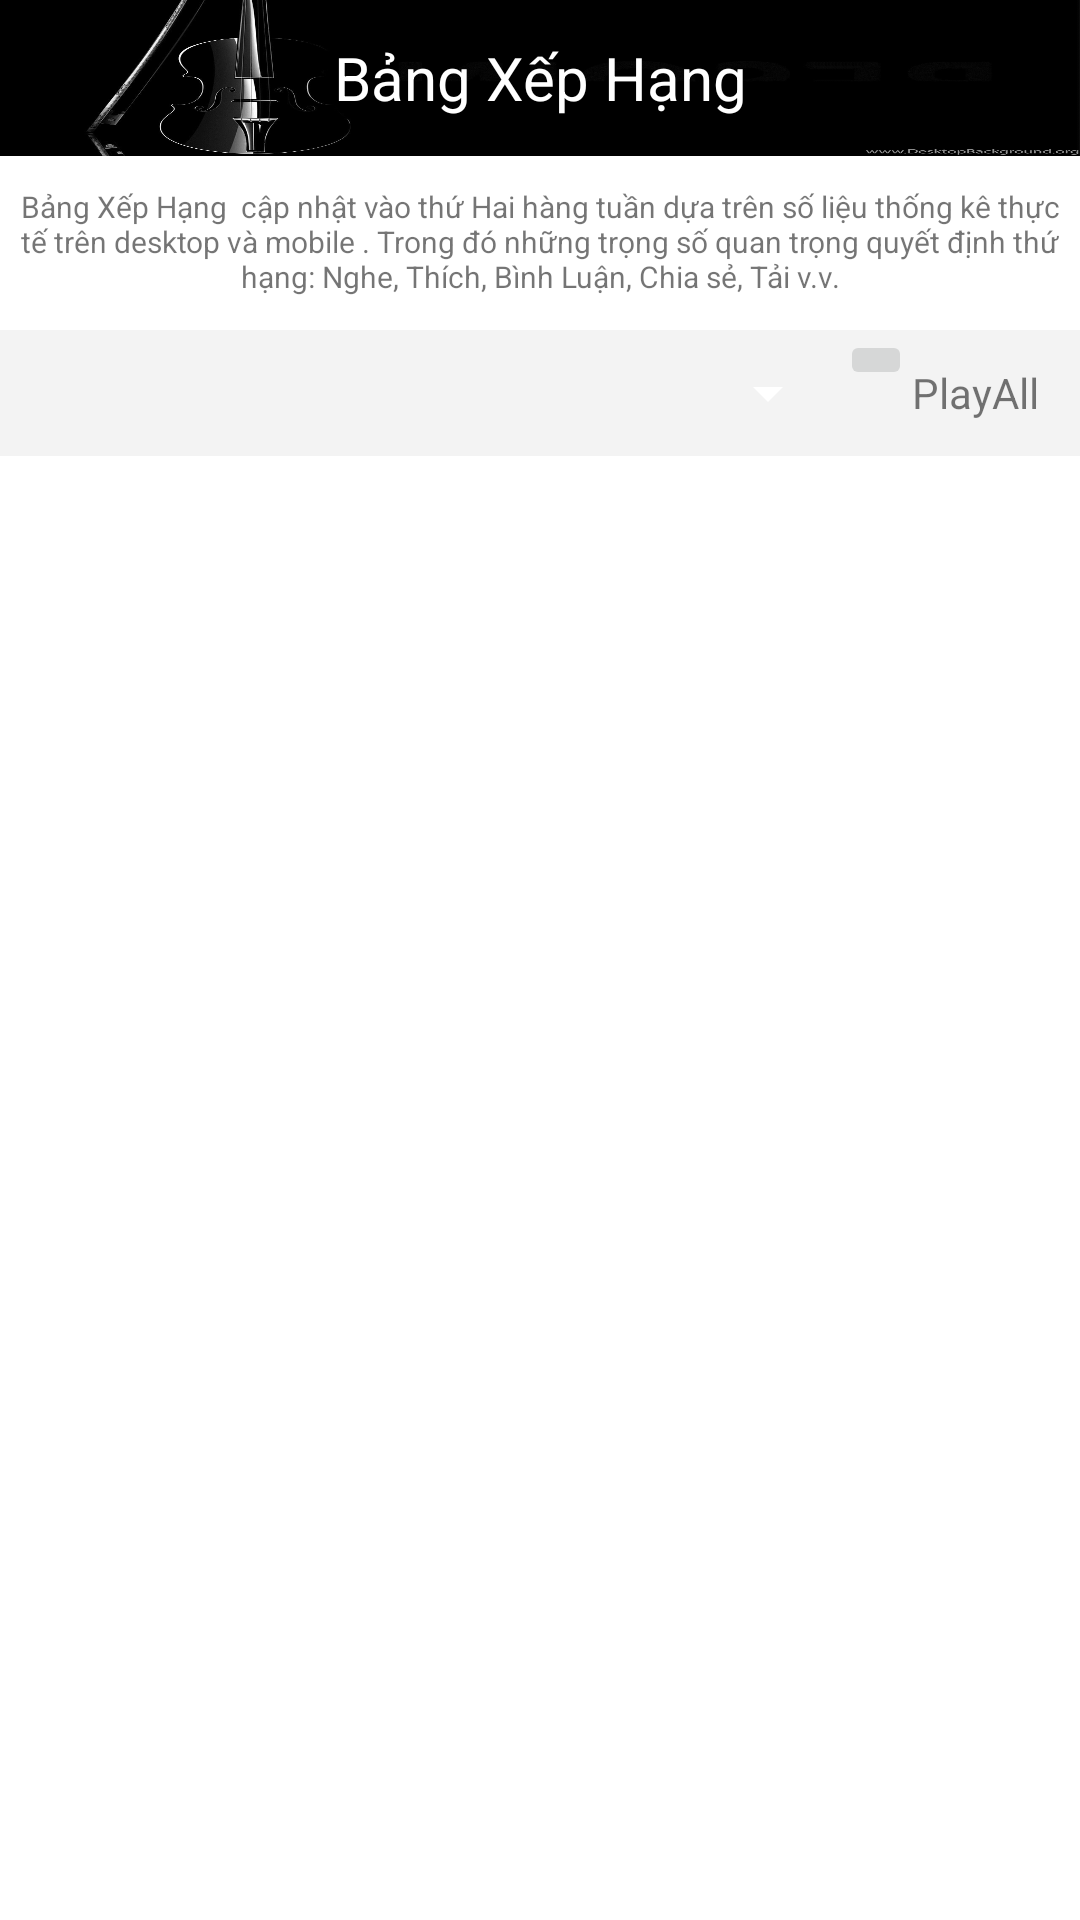

Layout XML and referenced resources for this Android screen:
<!-- AndroidManifest.xml: application theme Theme.QuanLyAmNhac -->
<!-- res/layout/fragment_rank.xml -->
<?xml version="1.0" encoding="utf-8"?>
<RelativeLayout xmlns:android="http://schemas.android.com/apk/res/android"
    android:layout_width="match_parent"
    android:layout_height="match_parent"
    >


    <TextView
        android:id="@+id/title"
        android:layout_width="402dp"
        android:layout_height="52dp"
        android:layout_marginBottom="10dp"
        android:background="@drawable/img_1"
        android:gravity="center"
        android:text="Bảng Xếp Hạng"
        android:textAlignment="center"
        android:textColor="#FFF"

        android:textSize="20sp"></TextView>

    <TextView
        android:id="@+id/decriptiontitle"
        android:layout_width="match_parent"
        android:layout_height="38dp"
        android:layout_below="@+id/title"
        android:text="Bảng Xếp Hạng  cập nhật vào thứ Hai hàng tuần dựa trên số liệu thống kê thực tế trên desktop và mobile . Trong đó những trọng số quan trọng quyết định thứ hạng: Nghe, Thích, Bình Luận, Chia sẻ, Tải v.v."
        android:textAlignment="center"
        android:textSize="10sp"></TextView>

    <RelativeLayout
        android:id="@+id/layoutbxh"
        android:layout_width="match_parent"
        android:layout_height="wrap_content"
        android:layout_below="@+id/decriptiontitle"
        android:layout_marginTop="10dp"
        android:background="#0C000000">

        <Spinner
            android:id="@+id/spinner1"
            android:layout_width="280dp"
            android:layout_height="42dp" />

        <ImageButton
            android:id="@+id/BTN_2"
            android:layout_width="wrap_content"
            android:layout_height="wrap_content"
            android:layout_toRightOf="@+id/spinner1"

            android:drawablePadding="10dp"
            android:src="@drawable/ic_backicon" />

        <TextView
            android:id="@+id/textView3"
            android:layout_width="wrap_content"
            android:layout_height="wrap_content"
            android:layout_centerVertical="true"

            android:layout_toRightOf="@+id/BTN_2"
            android:text="PlayAll" />


    </RelativeLayout>

    <ListView
        android:id="@+id/ranking"
        android:layout_width="match_parent"
        android:layout_height="match_parent"
        android:layout_below="@+id/layoutbxh"
        android:layout_marginTop="18dp"
        >

    </ListView>


</RelativeLayout>
<!-- resources referenced by this layout -->
<resources>
  <!-- drawable img_1: png bitmap (drawable-v24, 245821 bytes) -->
  <style name="Theme.QuanLyAmNhac" parent="Theme.MaterialComponents.DayNight.NoActionBar">
          
          <item name="colorPrimary">@color/black</item>
          <item name="colorPrimaryVariant">@color/black</item>
          <item name="colorOnPrimary">@color/white</item>
          
          <item name="colorSecondary">@color/teal_200</item>
          <item name="colorSecondaryVariant">@color/teal_700</item>
          <item name="colorOnSecondary">@color/black</item>
          
          <item name="android:statusBarColor" tools:targetApi="l">?attr/colorPrimaryVariant</item>
          
          <item name="android:textColorSecondary">@color/white</item>
      </style>
  <color name="black">#FF000000</color>
  <color name="white">#FFFFFFFF</color>
  <color name="teal_200">#FF03DAC5</color>
  <color name="teal_700">#FF018786</color>
</resources>
